Labelled photos from "Pic_for_CNN", an image-classification folder in mouselearning/PatternCNN. The possible labels are: buy, nothing, sell.

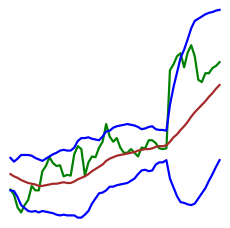
Label: sell

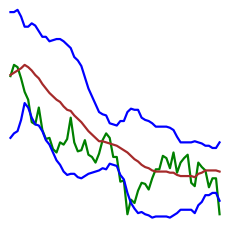
Label: nothing

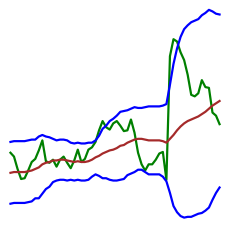
Label: sell

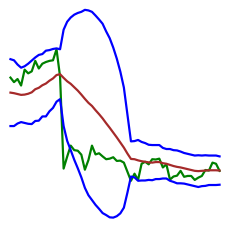
Label: buy

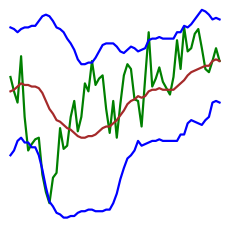
Label: buy

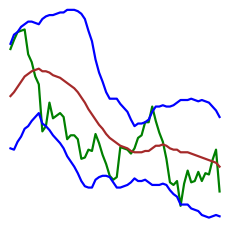
Label: nothing
